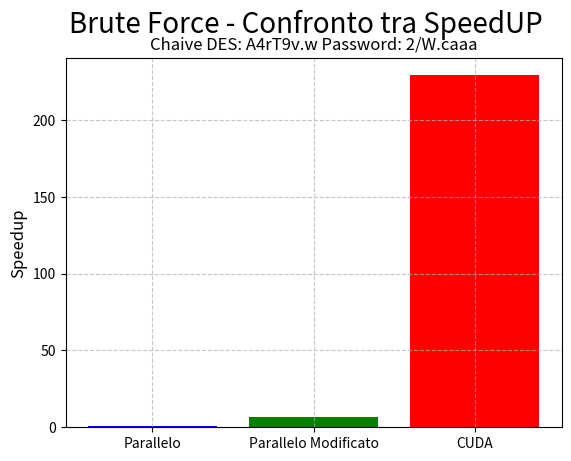

The matplotlib source for this figure:
import matplotlib.pyplot as plt 

def sequenziale_parallelo_8():
    #MAC
    num_threads = [1, 2, 3, 4, 5, 6, 7, 8, 16]
    tempo_esecuzione_sequenziale = [3964.3]
    tempo_esecuzione_parallelo = [3635.43, 1870.2, 1274.33, 952.182, 763.445, 644.883, 618.588, 595.119, 612.199]
    
    plt.scatter(num_threads[0], tempo_esecuzione_sequenziale, color='red', marker='o', label='Sequenziale')
    plt.plot(num_threads[0], tempo_esecuzione_sequenziale, color='red', linestyle='-', linewidth=2)


    plt.scatter(num_threads, tempo_esecuzione_parallelo, color='blue', marker='o', label='Parallelo')
    plt.plot(num_threads, tempo_esecuzione_parallelo, color='blue', linestyle='-', linewidth=2)

    plt.grid(True, linestyle='--', linewidth=0.5, color='gray', alpha=0.7)

    plt.suptitle('Brute Force - Sequenziale Vs Parallelo', fontsize = 20)
    plt.title('Chaive DES: A4rT9v.w Password: 2/W.caaa')
    plt.xlabel('Numero di Threads')
    plt.ylabel('Tempo di Esecuzione (s)')
    plt.legend()
    plt.show()

def speed_up_sequenziale_parallelo_8():
    #MAC
    num_threads = [1, 2, 3, 4, 5, 6, 7, 8, 16]
    tempo_esecuzione_sequenziale = [3964.3]
    tempo_esecuzione_parallelo = [3635.43, 1870.2, 1274.33, 952.182, 763.445, 644.883, 618.588, 595.119, 612.199]
    
    speed_up = []
    for parallelo in tempo_esecuzione_parallelo:
        risultato = tempo_esecuzione_sequenziale[0] / parallelo
        speed_up.append(risultato)

    plt.scatter(num_threads, speed_up, color='red', marker='o', label='Speed-up')
    plt.plot(num_threads, speed_up, color='red', linestyle='-', linewidth=2)

    plt.grid(True, linestyle='--', linewidth=0.5, color='gray', alpha=0.7)
    
    plt.suptitle('Brute Force - Speed-Up', fontsize = 20)
    plt.title('Chaive DES: A4rT9v.w Password: 2/W.caaa')
    plt.xlabel('Numero di Threads')
    plt.ylabel('Speedup')
    plt.legend()
    plt.show()

def parallelo_vs_parallelo_modificato():
    #MAC
    num_threads = [1, 2, 3, 4, 5, 6, 7, 8]
    tempo_esecuzione_sequenziale = [3964.3]
    tempo_esecuzione_parallelo = [3888.58, 4030.15, 4073.9, 4092.4, 4183.47, 4673.27, 5979.54, 9127.22]
    tempo_esecuzione_parallelo_modificato = [3635.43, 1870.2, 1274.33, 952.182, 763.445, 644.883, 618.588, 595.119]

    plt.scatter(num_threads[0], tempo_esecuzione_sequenziale, color='red', marker='o', label='Sequenziale')
    plt.plot(num_threads[0], tempo_esecuzione_sequenziale, color='red', linestyle='-', linewidth=2)


    plt.scatter(num_threads, tempo_esecuzione_parallelo, color='green', marker='o', label='Parallelo')
    plt.plot(num_threads, tempo_esecuzione_parallelo, color='green', linestyle='-', linewidth=2)

    plt.scatter(num_threads, tempo_esecuzione_parallelo_modificato, color='blue', marker='o', label='parallelo_modificato')
    plt.plot(num_threads, tempo_esecuzione_parallelo_modificato, color='blue', linestyle='-', linewidth=2)

    plt.grid(True, linestyle='--', linewidth=0.5, color='gray', alpha=0.7)

    plt.suptitle('Brute Force - Parallelo Vs Parallelo V2', fontsize = 20)
    plt.title('Chaive DES: A4rT9v.w Password: 2/W.caaa')
    plt.xlabel('Numero di Threads')
    plt.ylabel('Tempo di Esecuzione (s)')
    plt.legend()
    plt.show()

def cuda_performance():
    num_threads = [1, 32, 64, 128, 256, 512, 1024, 2048, 4096, 8192, 16384, 32768, 65536]
    tempo_esecuzione = [8712.53, 709.246, 366.658, 374.512, 342.683, 179.263, 90.5714, 41.6371, 32.3622, 17.3052, 67.4107, 40.2187, 20.3382]

    plt.scatter(num_threads, tempo_esecuzione, color='blue', marker='o', label='cuda')
    plt.plot(num_threads, tempo_esecuzione, color='blue', linestyle='-', linewidth=2)

    plt.grid(True, linestyle='--', linewidth=0.5, color='gray', alpha=0.7)

    plt.suptitle('Brute Force - Cuda Performance', fontsize=20)
    plt.title('Chaive DES: A4rT9v.w Password: 2/W.caaa')
    plt.xlabel('Numero di Threads')
    plt.ylabel('Tempo di Esecuzione (s)')
    plt.legend()
    plt.xscale('log')
    plt.xticks(num_threads, num_threads)
    plt.show()

def cuda_speed_up():
    num_threads = [1, 32, 64, 128, 256, 512, 1024, 2048, 4096, 8192, 16384, 32768, 65536]
    tempo_esecuzione_sequenziale = [3964.3]
    tempo_esecuzione_cuda = [8712.53, 709.246, 366.658, 374.512, 342.683, 179.263, 90.5714, 41.6371, 32.3622, 17.3052, 67.4107, 40.2187, 20.3382]

    speed_up = []
    for parallelo in tempo_esecuzione_cuda:
        risultato = tempo_esecuzione_sequenziale[0] / parallelo
        speed_up.append(risultato)

    best_result = speed_up.index(max(speed_up))

    plt.scatter(num_threads, speed_up, color='red', marker='o', label='Speed-up')
    plt.plot(num_threads, speed_up, color='red', linestyle='-', linewidth=2)

    plt.scatter(num_threads[best_result], speed_up[best_result], color='green', marker='o', label=f'Best Result: {speed_up[best_result]:.2f}')

    plt.grid(True, linestyle='--', linewidth=0.5, color='gray', alpha=0.7)
    
    plt.suptitle('Brute Force - Speed-Up CUDA', fontsize=20)
    plt.title('Chaive DES: A4rT9v.w Password: 2/W.caaa')
    plt.xlabel('Numero di Threads')
    plt.ylabel('Speedup')
    plt.legend()

    plt.xscale('log')
    plt.xticks(num_threads, num_threads)

    plt.show()

def cuda_grid_threadsBlock_comparison():

    grid_size = [13, 14, 15, 32, 64, 256]
    threads_per_block = [576, 576 , 576, 256, 128, 32]
    occupancy = [0.75, 0.75, 0.75, 0.66, 0.75, 0.33]
    results = [58.8041, 31.1302, 48.9386, 17.3052, 29.0586, 23.9934]
    total_threads_number = [7488, 8064, 8640, 8192, 8192, 8192]

    plt.scatter(total_threads_number, results, color='blue', marker='o', label='cuda')
    plt.plot(total_threads_number, results, color='blue', linewidth=2)

    plt.grid(True, linestyle='--', linewidth=0.5, color='gray', alpha=0.7)

    plt.suptitle('Brute Force - Cuda Performance', fontsize=20)
    plt.title('Chaive DES: A4rT9v.w Password: 2/W.caaa')
    plt.xlabel('Numero di Threads')
    plt.ylabel('Tempo di Esecuzione (s)')
    plt.legend()
    plt.xscale('log')
    plt.xticks(total_threads_number, results)
    plt.show()

def general_evaluation():
    tempo_esecuzione_sequenziale = 3964.3
    tempo_esecuzione_parallelo = 3888.58
    tempo_esecuzione_parallelo_modificato = 595.119
    tempo_esecuzione_cuda = 17.3052
    
    speedup_parallelo = tempo_esecuzione_sequenziale / tempo_esecuzione_parallelo
    speedup_parallelo_modificato = tempo_esecuzione_sequenziale / tempo_esecuzione_parallelo_modificato
    speedup_cuda = tempo_esecuzione_sequenziale / tempo_esecuzione_cuda
    
    labels = ['Parallelo', 'Parallelo Modificato', 'CUDA']
    values = [speedup_parallelo, speedup_parallelo_modificato, speedup_cuda]
    
    plt.bar(labels, values, color=['blue', 'green', 'red'])
    plt.suptitle('Brute Force - Confronto tra SpeedUP', fontsize=20)
    plt.title('Chaive DES: A4rT9v.w Password: 2/W.caaa')
    plt.ylabel('Speedup', fontsize=12)
    plt.grid(True, linestyle='--', alpha=0.7)
    plt.show()





#sequenziale_parallelo_8 ()
#speed_up_sequenziale_parallelo_8()
#parallelo_vs_parallelo_modificato()

#cuda_performance()
#cuda_speed_up()
#cuda_grid_threadsBlock_comparison() --> DA FINIRE

general_evaluation()